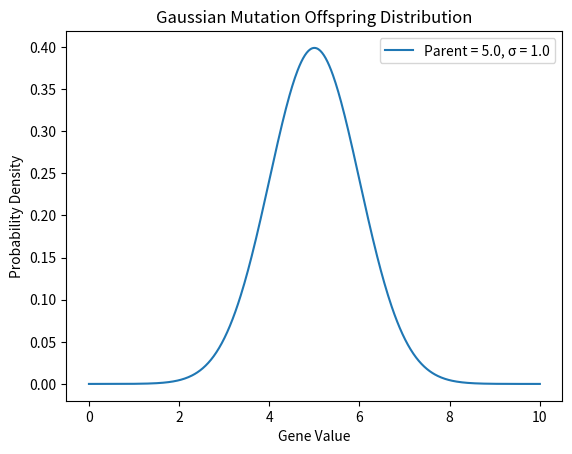

Write the Python code that produced this figure.
import numpy as np
import matplotlib.pyplot as plt

# Parameters
parent = 5.0  # Parent gene value
sigma = 1.0   # Mutation strength (standard deviation)
low, high = 0, 10  # Gene bounds

# Generate values (explicit dtype for safety)
x = np.linspace(low, high, 500, dtype=np.float64)
pdf = (1/(np.sqrt(2*np.pi)*sigma)) * np.exp(-((x-parent)**2)/(2*sigma**2))

# Truncate PDF outside bounds
pdf = np.where((x < low) | (x > high), 0, pdf)

# Plot
plt.plot(x, pdf, label=f'Parent = {parent}, σ = {sigma}')
plt.title('Gaussian Mutation Offspring Distribution')
plt.xlabel('Gene Value')
plt.ylabel('Probability Density')
plt.legend()
plt.show()
